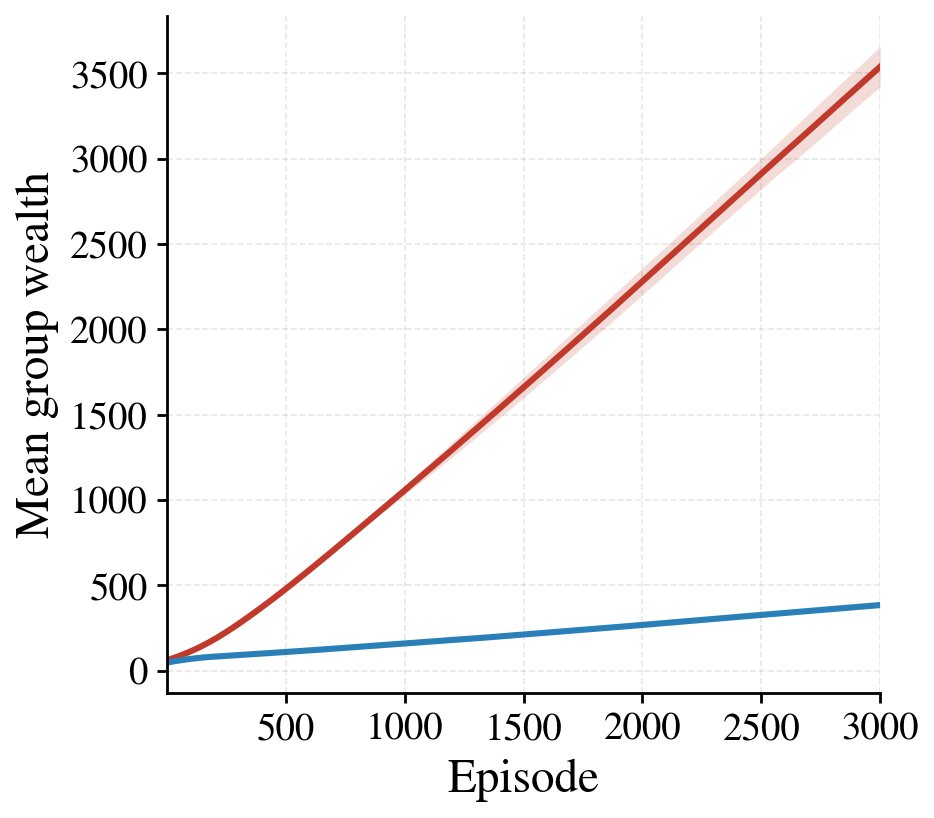

Data behind this chart, as committed beside it:
episode, mu_M_mean, mu_M_std, mu_F_mean, mu_F_std
1, 61.91, 0.0126, 48.55, 0.009796
2, 62.36, 0.01722, 48.8, 0.01836
3, 62.82, 0.02903, 49.05, 0.02314
4, 63.27, 0.04407, 49.29, 0.02419
5, 63.73, 0.04252, 49.54, 0.0227
6, 64.18, 0.05039, 49.79, 0.02281
7, 64.64, 0.06108, 50.03, 0.02976
8, 65.1, 0.07281, 50.27, 0.03087
9, 65.56, 0.07216, 50.51, 0.03406
10, 66.02, 0.07454, 50.75, 0.04069
11, 66.48, 0.06874, 50.99, 0.04323
12, 66.95, 0.07351, 51.23, 0.04608
13, 67.41, 0.08286, 51.48, 0.04943
14, 67.88, 0.09006, 51.72, 0.05522
15, 68.35, 0.09762, 51.95, 0.05916
16, 68.81, 0.09826, 52.2, 0.05958
17, 69.28, 0.1109, 52.44, 0.06731
18, 69.75, 0.1169, 52.68, 0.06691
19, 70.24, 0.1314, 52.91, 0.07696
20, 70.71, 0.1409, 53.15, 0.08
21, 71.19, 0.1481, 53.39, 0.0794
22, 71.66, 0.1583, 53.62, 0.07909
23, 72.15, 0.167, 53.86, 0.08421
24, 72.62, 0.1717, 54.1, 0.08718
25, 73.1, 0.1635, 54.33, 0.09459
26, 73.59, 0.1803, 54.56, 0.09741
27, 74.08, 0.1841, 54.8, 0.1028
28, 74.56, 0.1902, 55.02, 0.1066
29, 75.06, 0.1889, 55.25, 0.1088
30, 75.55, 0.2127, 55.48, 0.1147
31, 76.04, 0.2321, 55.72, 0.1204
32, 76.54, 0.235, 55.94, 0.1247
33, 77.02, 0.2412, 56.17, 0.1237
34, 77.51, 0.2468, 56.39, 0.1261
35, 78.01, 0.2556, 56.61, 0.1272
36, 78.52, 0.2638, 56.84, 0.1341
37, 79.02, 0.2719, 57.07, 0.1367
38, 79.52, 0.2814, 57.29, 0.1414
39, 80.03, 0.2897, 57.51, 0.1444
40, 80.53, 0.286, 57.74, 0.1439
41, 81.04, 0.2989, 57.97, 0.1481
42, 81.55, 0.307, 58.19, 0.1509
43, 82.06, 0.3254, 58.41, 0.1564
44, 82.57, 0.3311, 58.63, 0.1582
45, 83.08, 0.3364, 58.84, 0.161
46, 83.59, 0.3376, 59.06, 0.162
47, 84.11, 0.3413, 59.28, 0.1643
48, 84.62, 0.3481, 59.5, 0.1659
49, 85.14, 0.3463, 59.71, 0.1684
50, 85.65, 0.3494, 59.92, 0.1736
51, 86.18, 0.3582, 60.14, 0.1842
52, 86.71, 0.3694, 60.34, 0.1835
53, 87.23, 0.3713, 60.56, 0.1894
54, 87.76, 0.3803, 60.77, 0.1891
55, 88.3, 0.3889, 60.98, 0.1941
56, 88.83, 0.3871, 61.2, 0.1978
57, 89.36, 0.3979, 61.41, 0.1964
58, 89.9, 0.4128, 61.61, 0.1976
59, 90.43, 0.4175, 61.82, 0.2047
60, 90.97, 0.4302, 62.03, 0.2033
... 2,940 more rows
